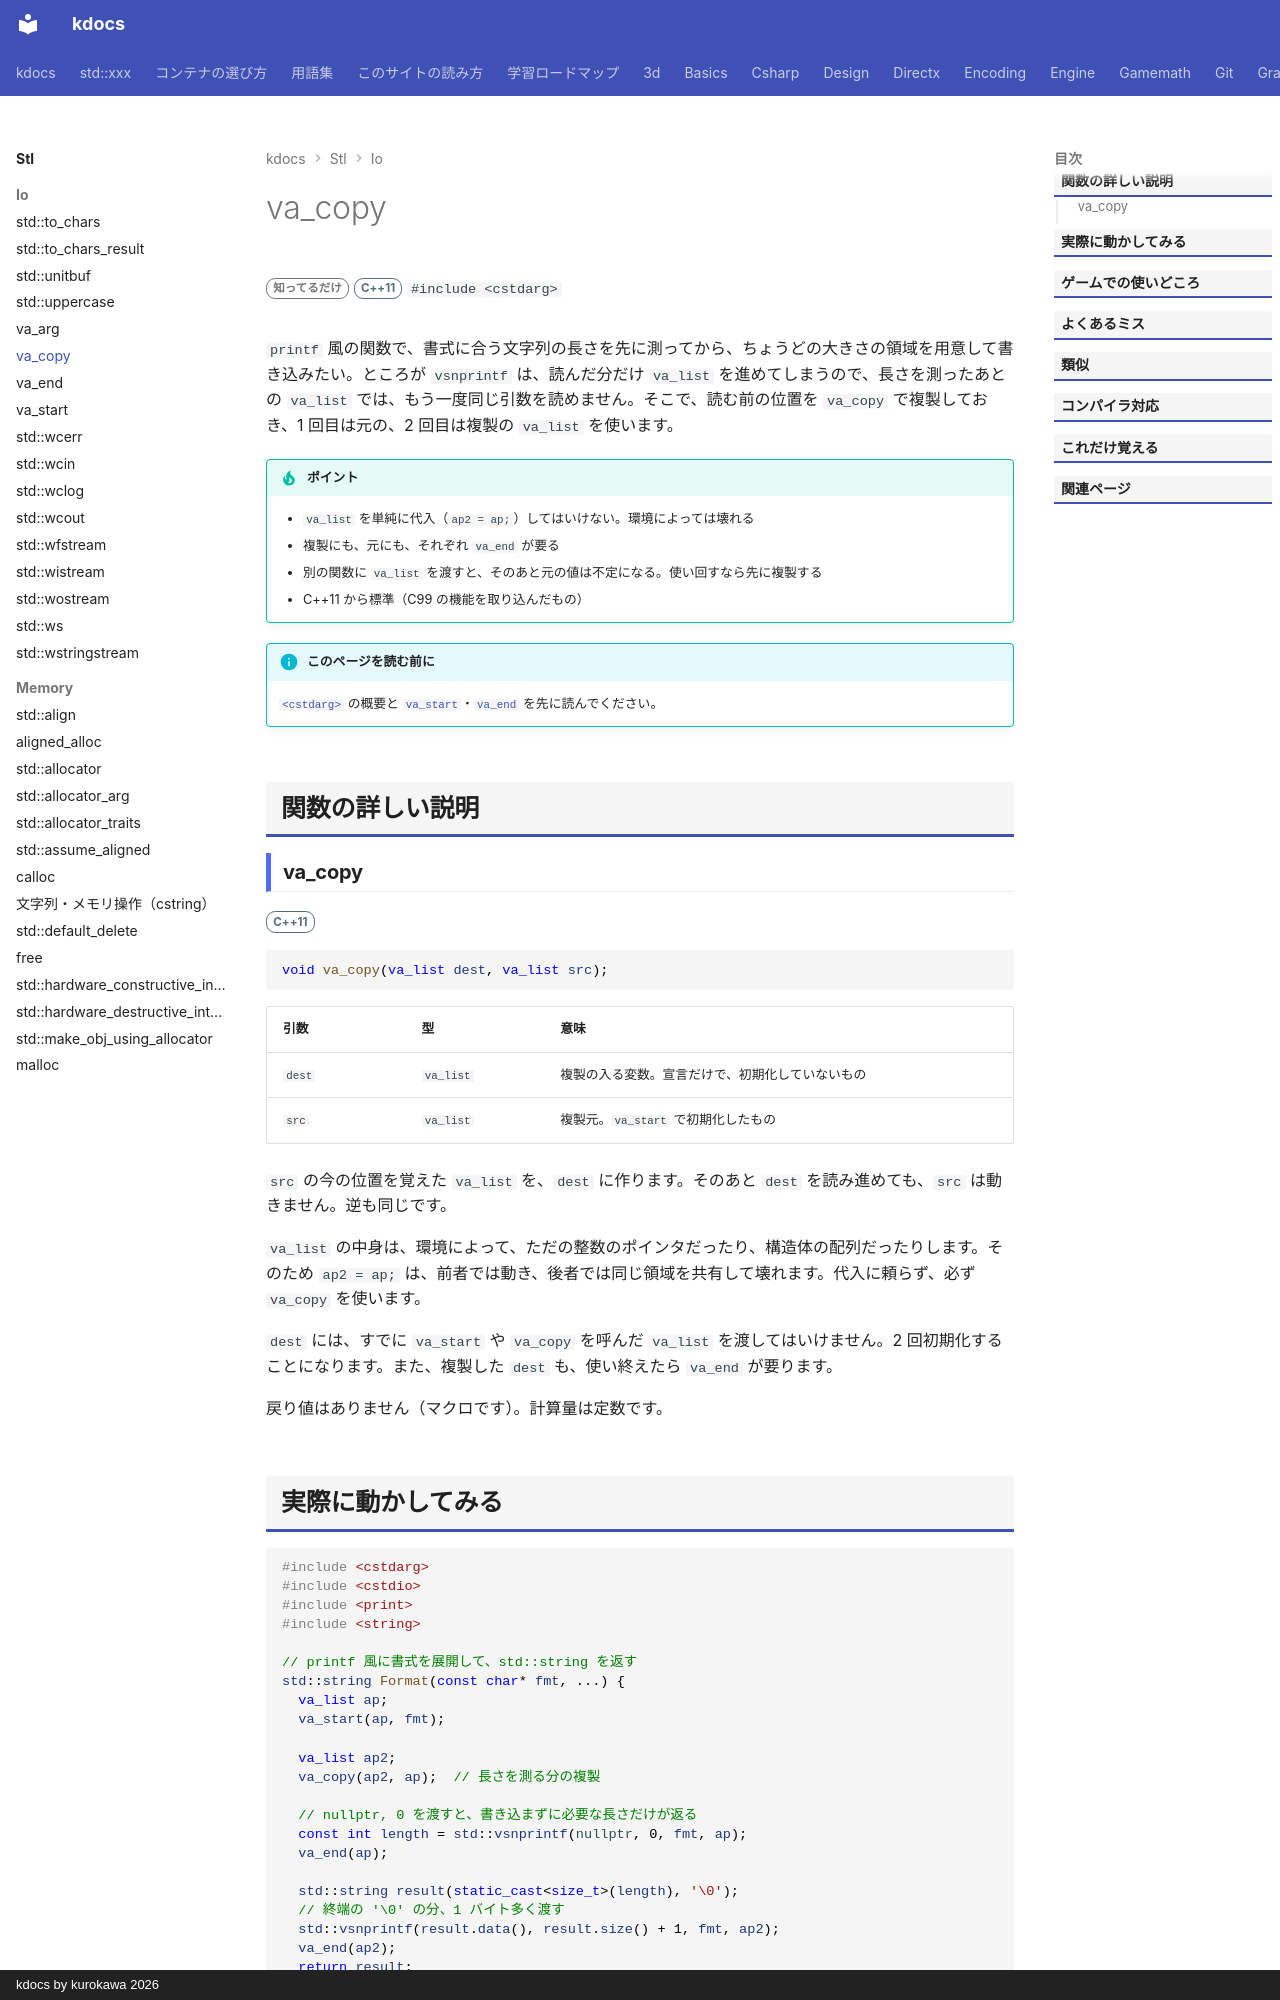

repository: qwzxdf/kdocs · page: stl/io/va_copy/index.html · generator: mkdocs · copyright: kdocs by kurokawa 2026

---
title: va_copy
summary: "va_list を複製して、同じ引数をもう一度読めるようにする。"
order: 900
tags:
  - 入出力・文字列
---

# va_copy

<div class="page-badges" markdown>
<span class="rank rank-rare">知ってるだけ</span>
<span class="ver ver-11">C++11</span>
`#include <cstdarg>`
</div>

`printf` 風の関数で、書式に合う文字列の長さを先に測ってから、ちょうどの大きさの領域を用意して書き込みたい。ところが `vsnprintf` は、読んだ分だけ `va_list` を進めてしまうので、長さを測ったあとの `va_list` では、もう一度同じ引数を読めません。そこで、読む前の位置を `va_copy` で複製しておき、1 回目は元の、2 回目は複製の `va_list` を使います。

!!! tip "ポイント"
    - `va_list` を単純に代入（`ap2 = ap;`）してはいけない。環境によっては壊れる
    - 複製にも、元にも、それぞれ `va_end` が要る
    - 別の関数に `va_list` を渡すと、そのあと元の値は不定になる。使い回すなら先に複製する
    - C++11 から標準（C99 の機能を取り込んだもの）

!!! info "このページを読む前に"
    [`<cstdarg>`](cstdarg.md) の概要と [`va_start`](va_start.md)・[`va_end`](va_end.md) を先に読んでください。

## 関数の詳しい説明

### va_copy {#va_copy}

<span class="ver ver-11">C++11</span>

```cpp
void va_copy(va_list dest, va_list src);
```

| 引数 | 型 | 意味 |
| --- | --- | --- |
| `dest` | `va_list` | 複製の入る変数。宣言だけで、初期化していないもの |
| `src` | `va_list` | 複製元。`va_start` で初期化したもの |

`src` の今の位置を覚えた `va_list` を、`dest` に作ります。そのあと `dest` を読み進めても、`src` は動きません。逆も同じです。

`va_list` の中身は、環境によって、ただの整数のポインタだったり、構造体の配列だったりします。そのため `ap2 = ap;` は、前者では動き、後者では同じ領域を共有して壊れます。代入に頼らず、必ず `va_copy` を使います。

`dest` には、すでに `va_start` や `va_copy` を呼んだ `va_list` を渡してはいけません。2 回初期化することになります。また、複製した `dest` も、使い終えたら `va_end` が要ります。

戻り値はありません（マクロです）。計算量は定数です。
